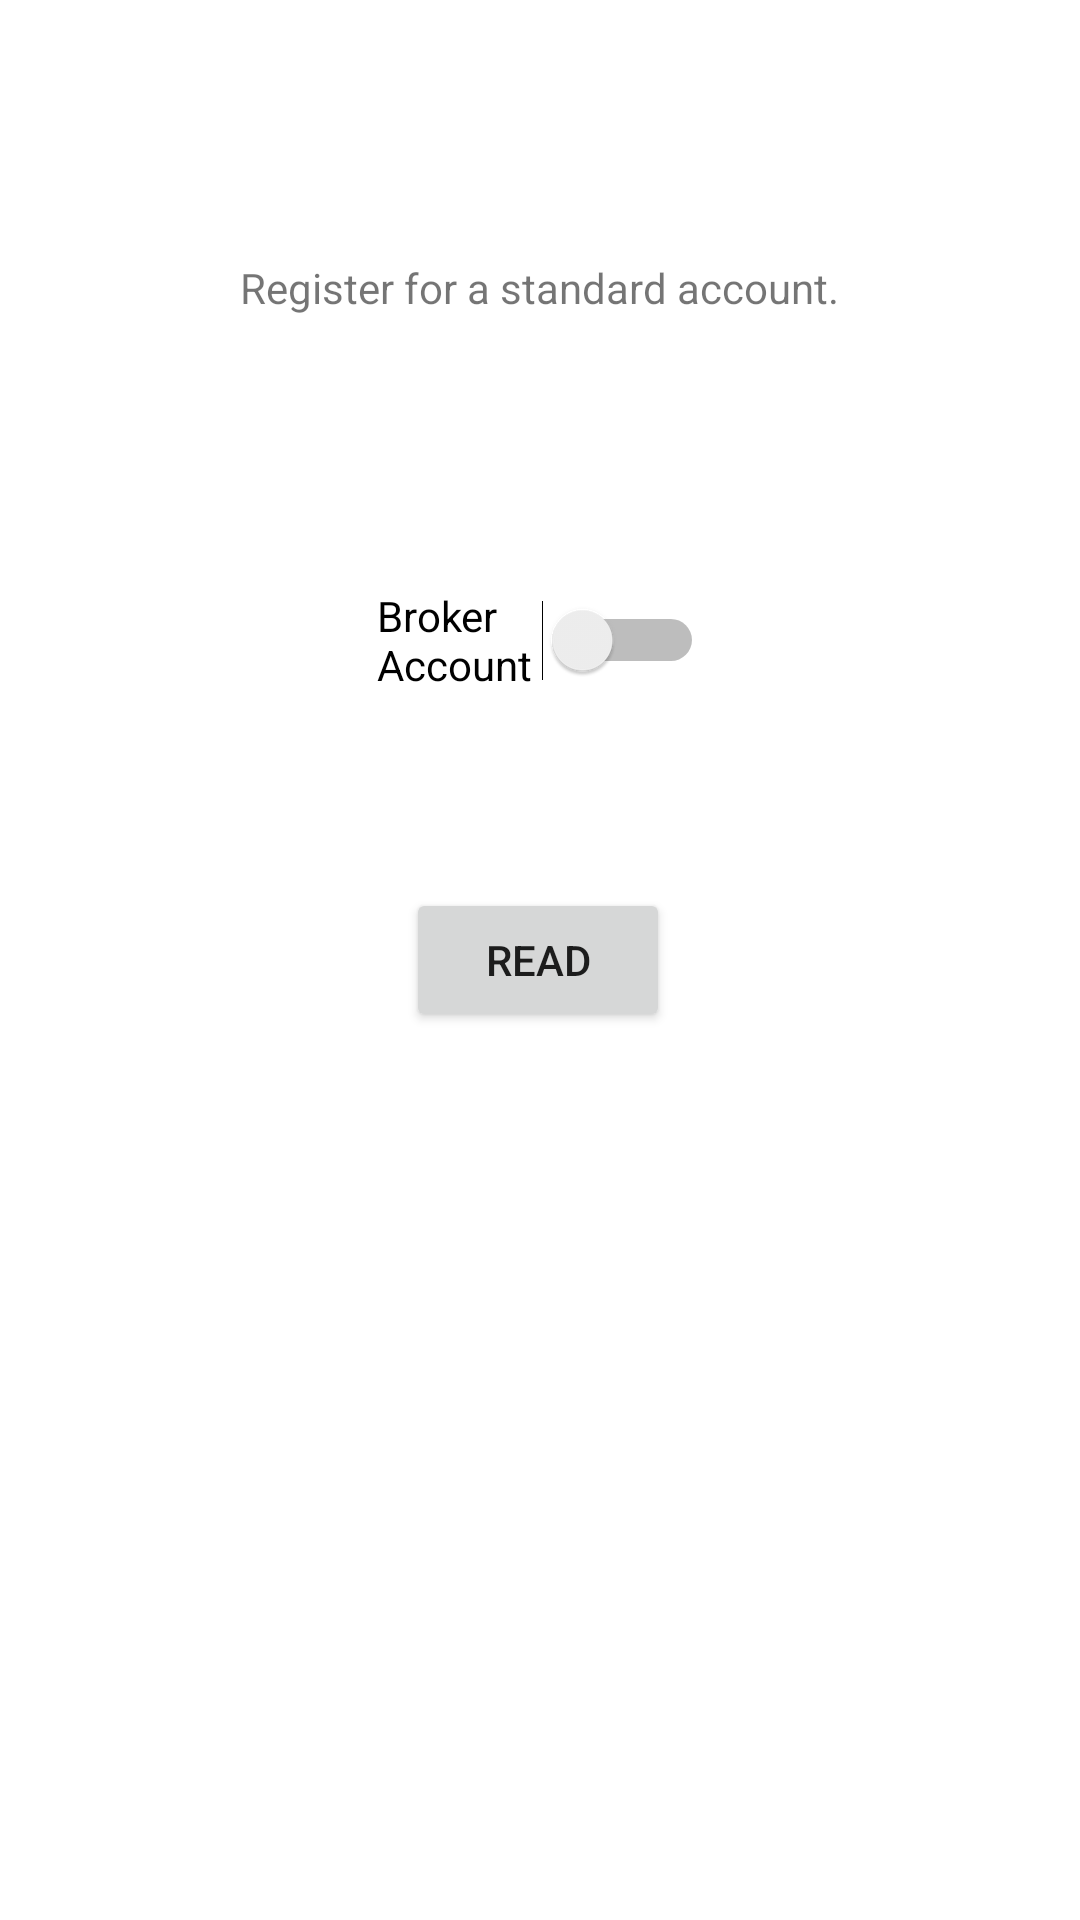

Write the Android layout XML for this screen, with the resource values it uses.
<!-- AndroidManifest.xml: application theme Theme.Group_app_prototype1 -->
<!-- res/layout/activity_read_data.xml -->
<?xml version="1.0" encoding="utf-8"?>
<androidx.constraintlayout.widget.ConstraintLayout xmlns:android="http://schemas.android.com/apk/res/android"
    xmlns:app="http://schemas.android.com/apk/res-auto"
    xmlns:tools="http://schemas.android.com/tools"
    android:layout_width="match_parent"
    android:layout_height="match_parent"
    tools:context=".ReadData">

    <Switch
        android:id="@+id/accountType"
        android:layout_width="109dp"
        android:layout_height="48dp"
        android:text="Broker Account"
        app:layout_constraintBottom_toBottomOf="parent"
        app:layout_constraintEnd_toEndOf="parent"
        app:layout_constraintStart_toStartOf="parent"
        app:layout_constraintTop_toTopOf="parent"
        app:layout_constraintVertical_bias="0.32" />

    <Button
        android:id="@+id/readbtn"
        android:layout_width="wrap_content"
        android:layout_height="wrap_content"
        android:layout_marginBottom="296dp"
        android:text="Read"
        app:layout_constraintBottom_toBottomOf="parent"
        app:layout_constraintEnd_toEndOf="parent"
        app:layout_constraintHorizontal_bias="0.498"
        app:layout_constraintStart_toStartOf="parent" />

    <TextView
        android:id="@+id/textView2"
        android:layout_width="wrap_content"
        android:layout_height="wrap_content"
        android:text="Register for a standard account."
        app:layout_constraintBottom_toBottomOf="parent"
        app:layout_constraintEnd_toEndOf="parent"
        app:layout_constraintHorizontal_bias="0.498"
        app:layout_constraintStart_toStartOf="parent"
        app:layout_constraintTop_toTopOf="parent"
        app:layout_constraintVertical_bias="0.139" />
</androidx.constraintlayout.widget.ConstraintLayout>
<!-- resources referenced by this layout -->
<resources>
  <style name="Theme.Group_app_prototype1" parent="Theme.MaterialComponents.DayNight.NoActionBar">
          
          <item name="colorPrimary">@color/purple_500</item>
          <item name="colorPrimaryVariant">@color/purple_700</item>
          <item name="colorOnPrimary">@color/white</item>
          
          <item name="colorSecondary">@color/teal_200</item>
          <item name="colorSecondaryVariant">@color/teal_700</item>
          <item name="colorOnSecondary">@color/black</item>
          
          <item name="android:statusBarColor" tools:targetApi="l">#5A5A5A</item>
          
      </style>
  <color name="purple_500">#FF6200EE</color>
  <color name="purple_700">#FF3700B3</color>
  <color name="white">#FFFFFFFF</color>
  <color name="teal_200">#FF03DAC5</color>
  <color name="teal_700">#FF018786</color>
  <color name="black">#FF000000</color>
</resources>
